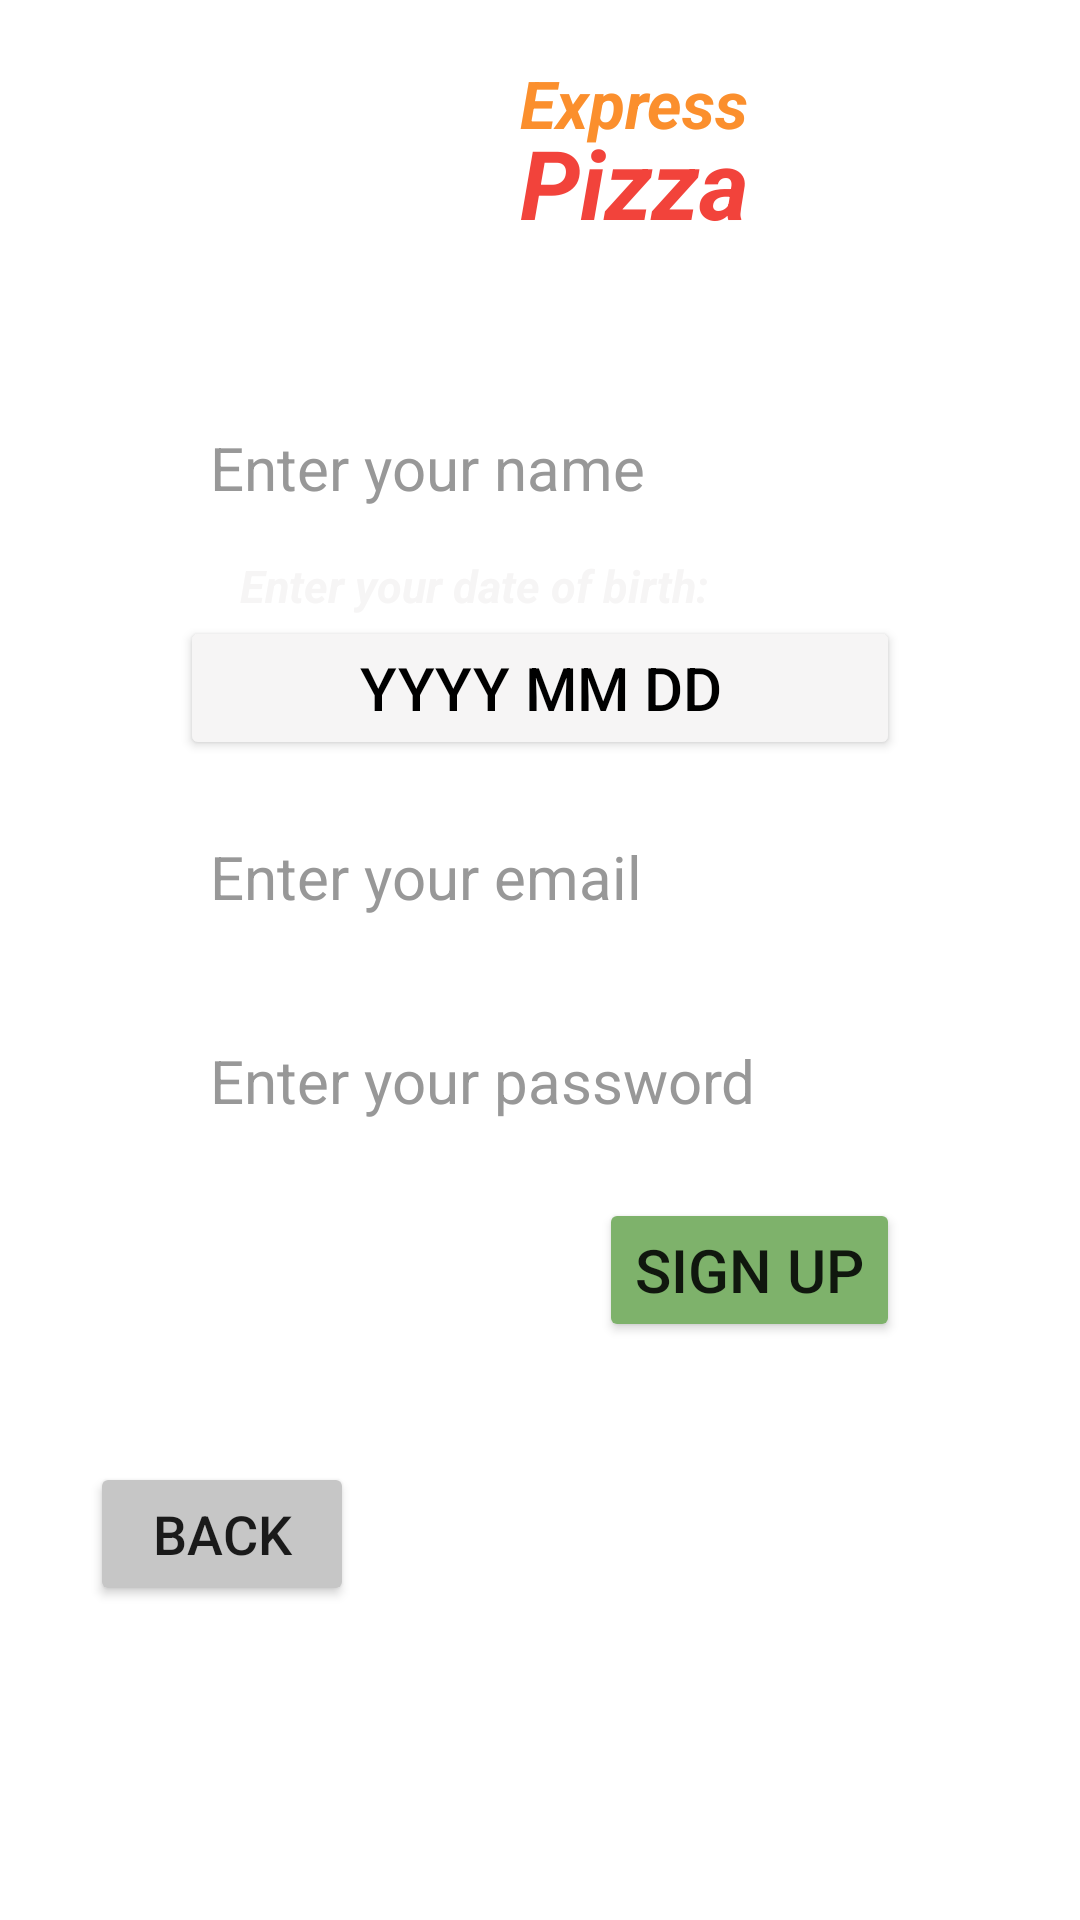

Write the Android layout XML for this screen, with the resource values it uses.
<!-- AndroidManifest.xml: application theme Theme.ExpressPizzaApp -->
<!-- res/layout/activity_sign_up.xml -->
<?xml version="1.0" encoding="utf-8"?>
<LinearLayout xmlns:android="http://schemas.android.com/apk/res/android"
    xmlns:app="http://schemas.android.com/apk/res-auto"
    xmlns:tools="http://schemas.android.com/tools"
    android:layout_width="match_parent"
    android:layout_height="match_parent"
    android:orientation="vertical"
    tools:context=".SignInActivity">

    <LinearLayout
        android:layout_width="match_parent"
        android:layout_height="102dp"
        android:gravity="center_horizontal"
        android:orientation="horizontal"
        android:paddingTop="5dp"
        android:paddingBottom="5dp">

        <ImageView
            android:id="@+id/imageView"
            android:layout_width="2dp"
            android:layout_height="76dp"
            android:layout_gravity="center_vertical"
            android:layout_marginLeft="100dp"
            android:layout_weight="1"
            app:srcCompat="@drawable/logo" />

        <LinearLayout
            android:layout_width="wrap_content"
            android:layout_height="match_parent"
            android:layout_weight="1"
            android:gravity="center"
            android:orientation="vertical">

            <TextView
                android:id="@+id/textView"
                android:layout_width="115dp"
                android:layout_height="wrap_content"
                android:layout_gravity="start"
                android:text="Express"
                android:textColor="@color/orange"
                android:textSize="22sp"
                android:textStyle="bold|italic" />

            <TextView
                android:id="@+id/textView2"
                android:layout_width="115dp"
                android:layout_height="wrap_content"
                android:layout_gravity="start"
                android:layout_marginTop="-10dp"
                android:text="Pizza"
                android:textColor="@color/red"
                android:textSize="32dp"
                android:textStyle="bold|italic" />
        </LinearLayout>
    </LinearLayout>

    <LinearLayout
        android:layout_width="match_parent"
        android:layout_height="wrap_content"
        android:layout_marginLeft="30dp"
        android:layout_marginRight="30dp"
        android:background="@drawable/layout_sign_container"
        android:orientation="vertical"
        android:padding="30dp">

        <EditText
            android:id="@+id/inputNameSignUp"
            android:layout_width="match_parent"
            android:layout_height="wrap_content"
            android:background="@drawable/layout_input"
            android:ems="10"
            android:hint="@string/enter_name"
            android:inputType="textPersonName"
            android:minHeight="48dp"
            android:padding="10dp"
            android:paddingLeft="20dp"
            android:paddingRight="10dp"
            android:textColorHint="@color/input_hint_color"
            android:textSize="20sp" />

        <TextView
            android:id="@+id/textView3"
            android:layout_width="match_parent"
            android:layout_height="wrap_content"
            android:layout_marginLeft="20dp"
            android:layout_marginTop="5dp"
            android:text="@string/enter_date"
            android:textColor="@color/light_grey"
            android:textSize="15sp"
            android:textStyle="bold|italic" />

        <Button
            android:id="@+id/inputDateBirthSignUp"
            style="spinner"
            android:layout_width="match_parent"
            android:layout_height="wrap_content"
            android:backgroundTint="@color/light_grey"
            android:padding="10dp"
            android:text="@string/enter_date_default"
            android:textColor="@color/black"
            android:textSize="20sp"
            app:cornerRadius="50dp" />

        <EditText
            android:id="@+id/inputEmailSignUp"
            android:layout_width="match_parent"
            android:layout_height="wrap_content"
            android:layout_marginTop="15dp"
            android:background="@drawable/layout_input"
            android:ems="10"
            android:hint="@string/enter_email"
            android:inputType="textPersonName"
            android:minHeight="48dp"
            android:padding="10dp"
            android:paddingLeft="20dp"
            android:paddingRight="10dp"
            android:textColorHint="@color/input_hint_color"
            android:textSize="20sp" />

        <EditText
            android:id="@+id/inputPasswordSignUp"
            android:layout_width="match_parent"
            android:layout_height="wrap_content"
            android:layout_marginTop="20dp"
            android:background="@drawable/layout_input"
            android:ems="10"
            android:hint="@string/enter_password"
            android:inputType="textPersonName"
            android:minHeight="48dp"
            android:padding="10dp"
            android:paddingLeft="30dp"
            android:textColorHint="@color/input_hint_color"
            android:textSize="20sp" />

        <Button
            android:id="@+id/btnProceedSignUp"
            android:layout_width="wrap_content"
            android:layout_height="wrap_content"
            android:layout_gravity="right"
            android:layout_marginTop="15dp"
            android:backgroundTint="@color/light_green"
            android:text="@string/btn_sign_up"
            android:textSize="20sp"
            app:cornerRadius="50dp" />
    </LinearLayout>

    <Button
        android:id="@+id/btnBackSignUp"
        android:layout_width="wrap_content"
        android:layout_height="wrap_content"
        android:layout_marginLeft="30dp"
        android:layout_marginTop="10dp"
        android:backgroundTint="@color/grey"
        android:onClick="goBack"
        android:text="@string/btn_back"
        android:textSize="18sp"
        app:cornerRadius="50dp" />

</LinearLayout>
<!-- resources referenced by this layout -->
<resources>
  <color name="black">#FF000000</color>
  <color name="grey">#C6C6C6</color>
  <color name="input_hint_color">#989898</color>
  <color name="light_green">#7EB26B</color>
  <color name="light_grey">#F6F5F5</color>
  <color name="orange">#FB8F2D</color>
  <color name="red">#F2433B</color>
  <string name="btn_back">Back</string>
  <string name="btn_sign_up">Sign Up</string>
  <string name="enter_date">Enter your date of birth:</string>
  <string name="enter_date_default">YYYY MM DD</string>
  <string name="enter_email">Enter your email</string>
  <string name="enter_name">Enter your name</string>
  <string name="enter_password">Enter your password</string>
  <style name="Theme.ExpressPizzaApp" parent="Theme.MaterialComponents.DayNight.DarkActionBar">
          
          <item name="colorPrimary">@color/grey</item>
          <item name="colorPrimaryVariant">@color/purple_700</item>
          <item name="colorOnPrimary">@color/white</item>
          
          <item name="colorSecondary">@color/teal_200</item>
          <item name="colorSecondaryVariant">@color/teal_700</item>
          <item name="colorOnSecondary">@color/black</item>
          
          <item name="android:statusBarColor" tools:targetApi="l">?attr/colorPrimaryVariant</item>
          
      </style>
  <color name="purple_700">#FF3700B3</color>
  <color name="white">#FFFFFFFF</color>
  <color name="teal_200">#FF03DAC5</color>
  <color name="teal_700">#FF018786</color>
</resources>
